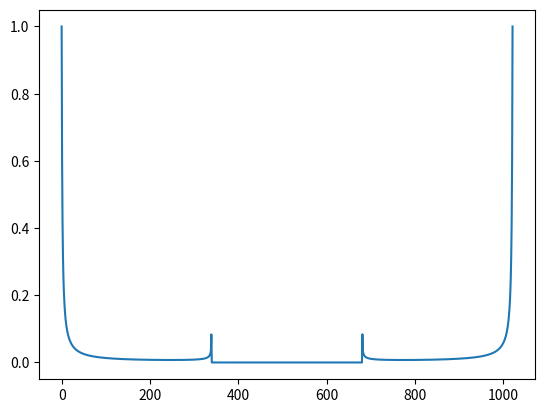

Source code (Python):
import numpy as np
from matplotlib import pyplot as plt
import time

def make_rhs_2d(pot,mask):
    """Make the right hand side.  We know that in charge-free regions,
    V0 equals the average of its neighbors, or V0+0.25*(V_l+V_r +V_u+V_d)=0.  If
    some of the neighbors have been set by the boundary conditions, we have
    V0 + 0.25*sum(V interior) = -0.25*sum(V_boundary) and we only solve for 
    the potential not on the specified boundary conditions.  Note that if we had charge in there, 
    then up to a multiplicative constant, V0+0.25*(V_l+V_r +V_u+V_d)=rho, so you could add the 
    (suitably scaled) charge to the rhs."""
    mat=np.zeros(pot.shape)
    mat[:,:-1]=mat[:,:-1]+pot[:,1:]
    mat[:,1:]=mat[:,1:]+pot[:,:-1]
    mat[:-1,:]=mat[:-1,:]+pot[1:,:]
    mat[1:,:]=mat[1:,:]+pot[:-1,:]
    mat[mask]=0  #for the masked region, i.e. specified by the boundary conditions, we'll peg the RHS to zero since we keep 
                 #the potential fixed anyways
    return mat

def ax_2d(mat,mask,copy=False):
    """Write the Laplacian operator in the way we need it to be.  Note that the boundary conditions as specified by the mask
    do not enter into the matrix since they are on the right-hand side of the matrix equation.  So, set them to zero here, then we won't have
    to worry about handling them separately."""
    if copy:
        mat=mat.copy()
    mat[mask]=0
    mm=4*mat
    mm[:,:-1]=mm[:,:-1]-mat[:,1:]
    mm[:,1:]=mm[:,1:]-mat[:,:-1]
    mm[1:,:]=mm[1:,:]-mat[:-1,:]
    mm[:-1,:]=mm[:-1,:]-mat[1:,:]
    mm[mask]=0
    return mm
    
def cg(rhs,x0,mask,niter):
    """cg(rhs,x0,mask,niter) - this runs a conjugate gradient solver to solve Ax=b where A
    is the Laplacian operator interpreted as a matrix, and b is the contribution from the 
    boundary conditions.  Incidentally, one could add charge into the region by adding it
    to b (the right-hand side or rhs variable)"""

    t1=time.time()
    Ax=ax_2d(x0,mask)
    r=rhs-Ax
    #print('sum here is ',np.sum(np.abs(r[mask])))
    p=r.copy()
    x=x0.copy()
    rsqr=np.sum(r*r)
    print('starting rsqr is ',rsqr)
    for k in range(niter):
        Ap=ax_2d(p,mask)
        alpha=np.sum(r*r)/np.sum(Ap*p)
        x=x+alpha*p
        r=r-alpha*Ap
        rsqr_new=np.sum(r*r)
        beta=rsqr_new/rsqr
        p=r+beta*p
        rsqr=rsqr_new
        #print('rsqr on iter ',k,' is ',rsqr,np.sum(np.abs(r[mask])))
    t2=time.time()
    print('final rsqr is ',rsqr,' after ',t2-t1,' seconds')
    return x

def deres_mat(mat):
    """A quick and dirty way to downgrade the resolution of a potential matrix by a 
    factor of 2.  Since this is taking the maximum, you should not trust this very much if you
    have specified negative potentials anywhere."""
    mm=np.zeros([mat.shape[0]//2,mat.shape[1]//2],dtype=mat.dtype)
    mm=np.maximum(mm,mat[::2,::2])
    mm=np.maximum(mm,mat[::2,1::2])
    mm=np.maximum(mm,mat[1::2,::2])
    mm=np.maximum(mm,mat[1::2,1::2])
    return mm
def upres_mat(mat):
    """A quick & dirty way to increase the resolutio of a potential matrix by a factor
    of 2.  A smarter version here would lead to faster convergence, but I have ignored that."""
    mm=np.zeros([mat.shape[0]*2,mat.shape[1]*2],dtype=mat.dtype)
    mm[::2,::2]=mat
    mm[::2,1::2]=mat
    mm[1::2,::2]=mat
    mm[1::2,1::2]=mat
    return mm



npix=1024
#set boundary conditions on the edges:  V=1 on the top/bottom, 0 on the left, right.  You could 
#choose otherwise.
bc=np.zeros([npix,npix])
bc[:,0]=0
bc[:,-1]=0
#bc[0,0]=0.5
#bc[-1,0]=0.5
#bc[-1,-1]=0.5
#bc[0,-1]=0.5

mask=np.zeros([npix,npix],dtype='bool')
mask[0,:]=1
mask[-1,:]=1
mask[:,0]=1
mask[:,-1]=1


#add a feature in the middle of the region, held at a constant potential.
#bc[npix//2,npix//4:3*npix//4]=2
#mask[npix//2,npix//4:3*npix//4]=1

#add a plate in the middle with a hole in it
bc[npix//2,:npix//3]=1
mask[npix//2,:npix//3]=True
bc[npix//2,-npix//3:]=1
mask[npix//2,-npix//3:]=True


npass=6
#loop through the resolutions.  In this case, start with something 2**6 times coarser than the desired resolution
#solve it, and then increase the resolution by a factor of 2.  Solve the next-higher resolution problem using that
#as the starting guess.
all_masks=[None]*npass
all_bc=[None]*npass
all_rhs=[None]*npass
all_x=[None]*npass
all_masks[0]=mask
all_bc[0]=bc
for i in range(1,npass):
    all_masks[i]=deres_mat(all_masks[i-1])
    all_bc[i]=deres_mat(all_bc[i-1])


#now, make the lowest-resolution map.  First set up the RHS given the low-res boundary conditions/masks we already made.
nn=all_masks[-1].shape[0]
niter=3*nn
all_rhs[-1]=make_rhs_2d(all_bc[-1],all_masks[-1])
all_x[-1]=cg(all_rhs[-1],0*all_rhs[-1],all_masks[-1],niter)

#show our lowest-resolution solution
plt.ion();
plt.imshow(all_x[-1])
plt.pause(0.01)
#and now, run a loop where you increase the resolution, solve for a fixed number of iterations, then repeat until 
#you're at your desired resolution.  The hardwired number of iterations is rather sloppy, but gets the job done.
niter=150

for i in range(npass-2,-1,-1):
    all_rhs[i]=make_rhs_2d(all_bc[i],all_masks[i])
    x0=upres_mat(all_x[i+1])
    all_x[i]=cg(all_rhs[i],x0,all_masks[i],niter)
    #plot the current-resolution potential
    plt.clf()
    plt.imshow(all_x[i])
    plt.pause(0.01)

#finally, paste in the boundary conditions since we didn't solve for them in conjugate gradient.
for i in range(npass):
    all_x[i][all_masks[i]]=all_bc[i][all_masks[i]]

plt.clf();plt.imshow(all_x[0])  #and finally, plot the final map with boundary conditions enforced.
plt.savefig('laplace_2d_solution.png')

plt.clf();plt.plot(all_x[0][npix//2,:])
plt.savefig('potential_in_middle.png')

#now work out our final charge distribution.
xx=all_x[0]
rho=4*xx[1:-1,1:-1];rho=rho-xx[2:,1:-1];rho=rho-xx[:-2,1:-1];rho=rho-xx[1:-1,2:];rho=rho-xx[1:-1,:-2]
plt.clf();plt.plot(rho[npix//2-1,:]);
plt.savefig('charge_in_middle.png')
                           
#assert(1==0)



#rhs=make_rhs_2d(bc,mask)
#xx=cg(rhs,0*rhs,mask,300)
#xx[mask]=bc[mask]

#xx2=cg(rhs,xx,mask,20)
#xx3=cg(rhs,xx2,mask,20)

